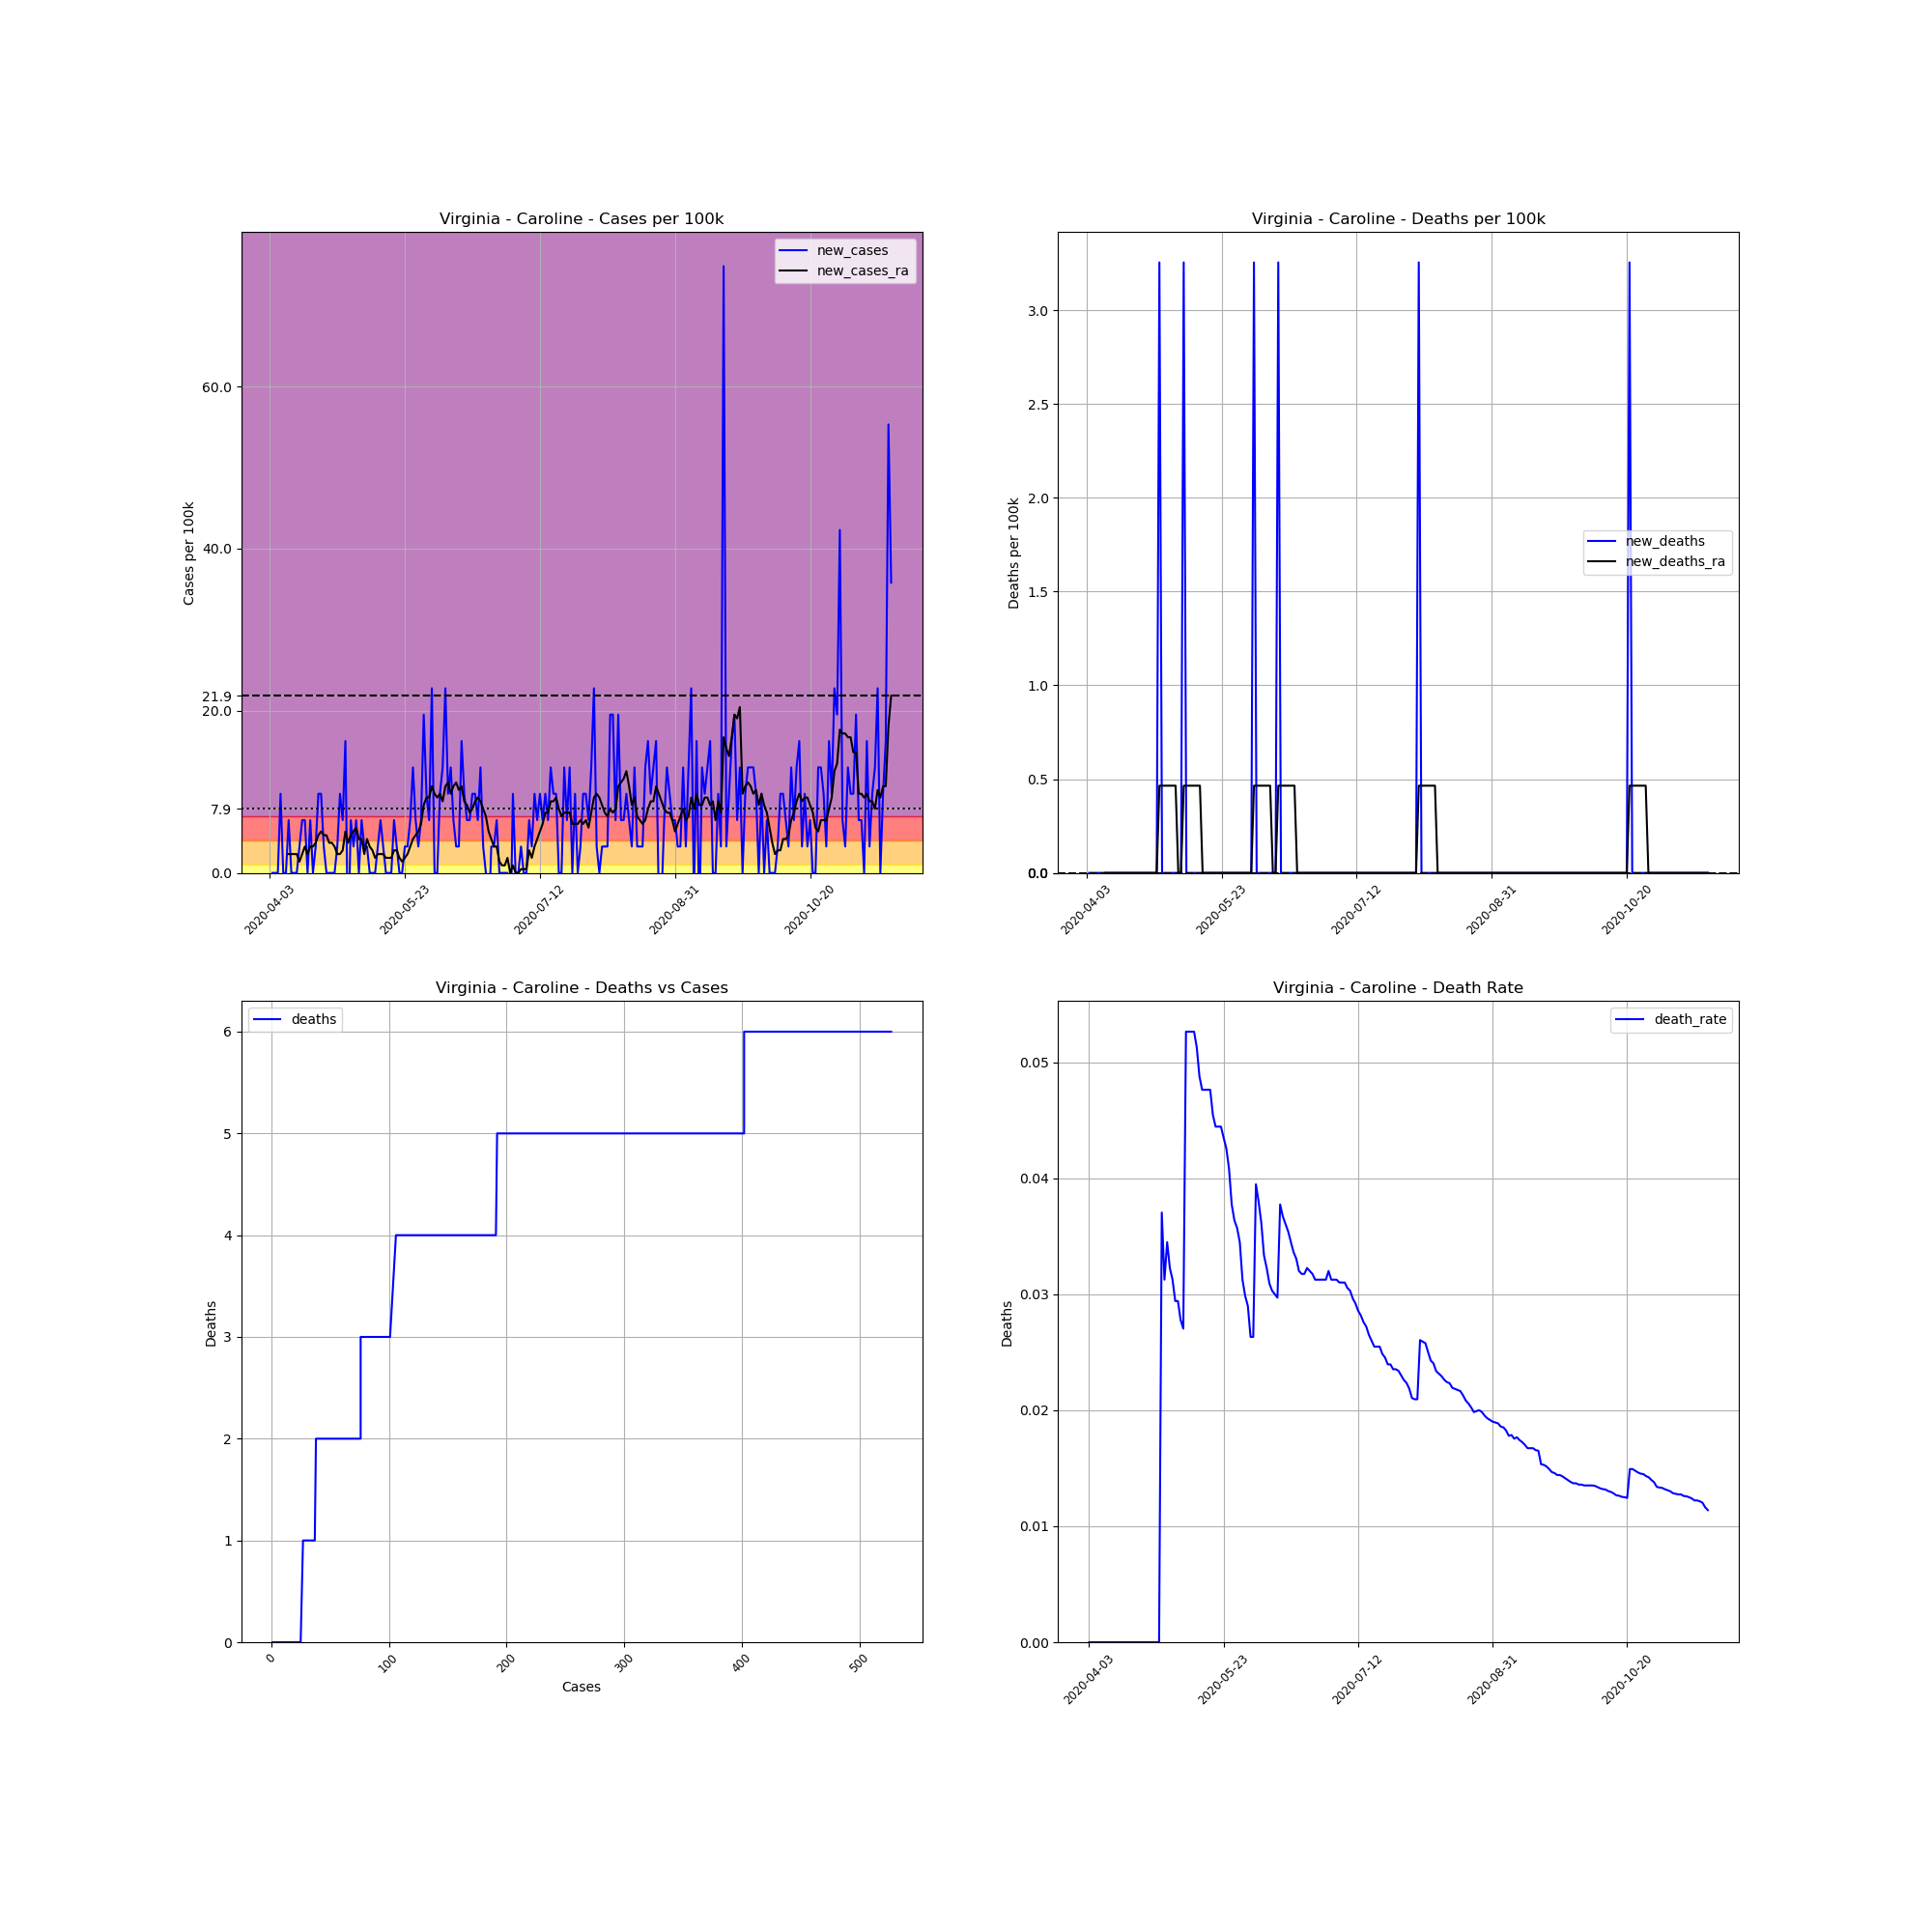

Data behind this chart, as committed beside it:
, date, county, state, fips, cases, deaths, COUNTY, STNAME, CTYNAME, POPESTIMATE2019, cases_per_100k, deaths_per_100k, death_rate, new_cases, new_deaths, new_cases_ra, new_deaths_ra
561784, 2020-04-03, Caroline, Virginia, 51033, 1, 0, 33, Virginia, Caroline, 30725, 3.255, 0.0, 0.0, , , , 
561785, 2020-04-04, Caroline, Virginia, 51033, 1, 0, 33, Virginia, Caroline, 30725, 3.255, 0.0, 0.0, 0.0, 0.0, , 
561786, 2020-04-05, Caroline, Virginia, 51033, 1, 0, 33, Virginia, Caroline, 30725, 3.255, 0.0, 0.0, 0.0, 0.0, , 
561787, 2020-04-06, Caroline, Virginia, 51033, 1, 0, 33, Virginia, Caroline, 30725, 3.255, 0.0, 0.0, 0.0, 0.0, , 
561788, 2020-04-07, Caroline, Virginia, 51033, 4, 0, 33, Virginia, Caroline, 30725, 13.02, 0.0, 0.0, 9.764, 0.0, , 
561789, 2020-04-08, Caroline, Virginia, 51033, 4, 0, 33, Virginia, Caroline, 30725, 13.02, 0.0, 0.0, 0.0, 0.0, , 
561790, 2020-04-09, Caroline, Virginia, 51033, 4, 0, 33, Virginia, Caroline, 30725, 13.02, 0.0, 0.0, 0.0, 0.0, , 
561791, 2020-04-10, Caroline, Virginia, 51033, 6, 0, 33, Virginia, Caroline, 30725, 19.53, 0.0, 0.0, 6.509, 0.0, 2.325, 0.0
561792, 2020-04-11, Caroline, Virginia, 51033, 6, 0, 33, Virginia, Caroline, 30725, 19.53, 0.0, 0.0, 0.0, 0.0, 2.325, 0.0
561793, 2020-04-12, Caroline, Virginia, 51033, 6, 0, 33, Virginia, Caroline, 30725, 19.53, 0.0, 0.0, 0.0, 0.0, 2.325, 0.0
561794, 2020-04-13, Caroline, Virginia, 51033, 6, 0, 33, Virginia, Caroline, 30725, 19.53, 0.0, 0.0, 0.0, 0.0, 2.325, 0.0
561795, 2020-04-14, Caroline, Virginia, 51033, 7, 0, 33, Virginia, Caroline, 30725, 22.78, 0.0, 0.0, 3.255, 0.0, 1.395, 0.0
561796, 2020-04-15, Caroline, Virginia, 51033, 9, 0, 33, Virginia, Caroline, 30725, 29.29, 0.0, 0.0, 6.509, 0.0, 2.325, 0.0
561797, 2020-04-16, Caroline, Virginia, 51033, 11, 0, 33, Virginia, Caroline, 30725, 35.8, 0.0, 0.0, 6.509, 0.0, 3.255, 0.0
561798, 2020-04-17, Caroline, Virginia, 51033, 11, 0, 33, Virginia, Caroline, 30725, 35.8, 0.0, 0.0, 0.0, 0.0, 2.325, 0.0
561799, 2020-04-18, Caroline, Virginia, 51033, 13, 0, 33, Virginia, Caroline, 30725, 42.31, 0.0, 0.0, 6.509, 0.0, 3.255, 0.0
561800, 2020-04-19, Caroline, Virginia, 51033, 13, 0, 33, Virginia, Caroline, 30725, 42.31, 0.0, 0.0, 0.0, 0.0, 3.255, 0.0
561801, 2020-04-20, Caroline, Virginia, 51033, 14, 0, 33, Virginia, Caroline, 30725, 45.57, 0.0, 0.0, 3.255, 0.0, 3.72, 0.0
561802, 2020-04-21, Caroline, Virginia, 51033, 17, 0, 33, Virginia, Caroline, 30725, 55.33, 0.0, 0.0, 9.764, 0.0, 4.65, 0.0
561803, 2020-04-22, Caroline, Virginia, 51033, 20, 0, 33, Virginia, Caroline, 30725, 65.09, 0.0, 0.0, 9.764, 0.0, 5.114, 0.0
561804, 2020-04-23, Caroline, Virginia, 51033, 21, 0, 33, Virginia, Caroline, 30725, 68.35, 0.0, 0.0, 3.255, 0.0, 4.65, 0.0
561805, 2020-04-24, Caroline, Virginia, 51033, 21, 0, 33, Virginia, Caroline, 30725, 68.35, 0.0, 0.0, 0.0, 0.0, 4.65, 0.0
561806, 2020-04-25, Caroline, Virginia, 51033, 21, 0, 33, Virginia, Caroline, 30725, 68.35, 0.0, 0.0, 0.0, 0.0, 3.72, 0.0
561807, 2020-04-26, Caroline, Virginia, 51033, 21, 0, 33, Virginia, Caroline, 30725, 68.35, 0.0, 0.0, 0.0, 0.0, 3.72, 0.0
561808, 2020-04-27, Caroline, Virginia, 51033, 21, 0, 33, Virginia, Caroline, 30725, 68.35, 0.0, 0.0, 0.0, 0.0, 3.255, 0.0
561809, 2020-04-28, Caroline, Virginia, 51033, 22, 0, 33, Virginia, Caroline, 30725, 71.6, 0.0, 0.0, 3.255, 0.0, 2.325, 0.0
561810, 2020-04-29, Caroline, Virginia, 51033, 25, 0, 33, Virginia, Caroline, 30725, 81.37, 0.0, 0.0, 9.764, 0.0, 2.325, 0.0
561811, 2020-04-30, Caroline, Virginia, 51033, 27, 1, 33, Virginia, Caroline, 30725, 87.88, 3.255, 0.03704, 6.509, 3.255, 2.79, 0.465
561812, 2020-05-01, Caroline, Virginia, 51033, 32, 1, 33, Virginia, Caroline, 30725, 104.1, 3.255, 0.03125, 16.27, 0.0, 5.114, 0.465
561813, 2020-05-02, Caroline, Virginia, 51033, 29, 1, 33, Virginia, Caroline, 30725, 94.39, 3.255, 0.03448, -9.764, 0.0, 3.72, 0.465
561814, 2020-05-03, Caroline, Virginia, 51033, 31, 1, 33, Virginia, Caroline, 30725, 100.9, 3.255, 0.03226, 6.509, 0.0, 4.65, 0.465
561815, 2020-05-04, Caroline, Virginia, 51033, 32, 1, 33, Virginia, Caroline, 30725, 104.1, 3.255, 0.03125, 3.255, 0.0, 5.114, 0.465
561816, 2020-05-05, Caroline, Virginia, 51033, 34, 1, 33, Virginia, Caroline, 30725, 110.7, 3.255, 0.02941, 6.509, 0.0, 5.579, 0.465
561817, 2020-05-06, Caroline, Virginia, 51033, 34, 1, 33, Virginia, Caroline, 30725, 110.7, 3.255, 0.02941, 0.0, 0.0, 4.185, 0.465
561818, 2020-05-07, Caroline, Virginia, 51033, 36, 1, 33, Virginia, Caroline, 30725, 117.2, 3.255, 0.02778, 6.509, 0.0, 4.185, 0.0
561819, 2020-05-08, Caroline, Virginia, 51033, 37, 1, 33, Virginia, Caroline, 30725, 120.4, 3.255, 0.02703, 3.255, 0.0, 2.325, 0.0
561820, 2020-05-09, Caroline, Virginia, 51033, 38, 2, 33, Virginia, Caroline, 30725, 123.7, 6.509, 0.05263, 3.255, 3.255, 4.185, 0.465
561821, 2020-05-10, Caroline, Virginia, 51033, 38, 2, 33, Virginia, Caroline, 30725, 123.7, 6.509, 0.05263, 0.0, 0.0, 3.255, 0.465
561822, 2020-05-11, Caroline, Virginia, 51033, 38, 2, 33, Virginia, Caroline, 30725, 123.7, 6.509, 0.05263, 0.0, 0.0, 2.79, 0.465
561823, 2020-05-12, Caroline, Virginia, 51033, 38, 2, 33, Virginia, Caroline, 30725, 123.7, 6.509, 0.05263, 0.0, 0.0, 1.86, 0.465
561824, 2020-05-13, Caroline, Virginia, 51033, 39, 2, 33, Virginia, Caroline, 30725, 126.9, 6.509, 0.05128, 3.255, 0.0, 2.325, 0.465
561825, 2020-05-14, Caroline, Virginia, 51033, 41, 2, 33, Virginia, Caroline, 30725, 133.4, 6.509, 0.04878, 6.509, 0.0, 2.325, 0.465
561826, 2020-05-15, Caroline, Virginia, 51033, 42, 2, 33, Virginia, Caroline, 30725, 136.7, 6.509, 0.04762, 3.255, 0.0, 2.325, 0.465
561827, 2020-05-16, Caroline, Virginia, 51033, 42, 2, 33, Virginia, Caroline, 30725, 136.7, 6.509, 0.04762, 0.0, 0.0, 1.86, 0.0
561828, 2020-05-17, Caroline, Virginia, 51033, 42, 2, 33, Virginia, Caroline, 30725, 136.7, 6.509, 0.04762, 0.0, 0.0, 1.86, 0.0
561829, 2020-05-18, Caroline, Virginia, 51033, 42, 2, 33, Virginia, Caroline, 30725, 136.7, 6.509, 0.04762, 0.0, 0.0, 1.86, 0.0
561830, 2020-05-19, Caroline, Virginia, 51033, 44, 2, 33, Virginia, Caroline, 30725, 143.2, 6.509, 0.04545, 6.509, 0.0, 2.79, 0.0
561831, 2020-05-20, Caroline, Virginia, 51033, 45, 2, 33, Virginia, Caroline, 30725, 146.5, 6.509, 0.04444, 3.255, 0.0, 2.79, 0.0
561832, 2020-05-21, Caroline, Virginia, 51033, 45, 2, 33, Virginia, Caroline, 30725, 146.5, 6.509, 0.04444, 0.0, 0.0, 1.86, 0.0
561833, 2020-05-22, Caroline, Virginia, 51033, 45, 2, 33, Virginia, Caroline, 30725, 146.5, 6.509, 0.04444, 0.0, 0.0, 1.395, 0.0
561834, 2020-05-23, Caroline, Virginia, 51033, 46, 2, 33, Virginia, Caroline, 30725, 149.7, 6.509, 0.04348, 3.255, 0.0, 1.86, 0.0
561835, 2020-05-24, Caroline, Virginia, 51033, 47, 2, 33, Virginia, Caroline, 30725, 153, 6.509, 0.04255, 3.255, 0.0, 2.325, 0.0
561836, 2020-05-25, Caroline, Virginia, 51033, 49, 2, 33, Virginia, Caroline, 30725, 159.5, 6.509, 0.04082, 6.509, 0.0, 3.255, 0.0
561837, 2020-05-26, Caroline, Virginia, 51033, 53, 2, 33, Virginia, Caroline, 30725, 172.5, 6.509, 0.03774, 13.02, 0.0, 4.185, 0.0
561838, 2020-05-27, Caroline, Virginia, 51033, 55, 2, 33, Virginia, Caroline, 30725, 179, 6.509, 0.03636, 6.509, 0.0, 4.65, 0.0
561839, 2020-05-28, Caroline, Virginia, 51033, 56, 2, 33, Virginia, Caroline, 30725, 182.3, 6.509, 0.03571, 3.255, 0.0, 5.114, 0.0
561840, 2020-05-29, Caroline, Virginia, 51033, 58, 2, 33, Virginia, Caroline, 30725, 188.8, 6.509, 0.03448, 6.509, 0.0, 6.044, 0.0
561841, 2020-05-30, Caroline, Virginia, 51033, 64, 2, 33, Virginia, Caroline, 30725, 208.3, 6.509, 0.03125, 19.53, 0.0, 8.369, 0.0
561842, 2020-05-31, Caroline, Virginia, 51033, 67, 2, 33, Virginia, Caroline, 30725, 218.1, 6.509, 0.02985, 9.764, 0.0, 9.299, 0.0
561843, 2020-06-01, Caroline, Virginia, 51033, 69, 2, 33, Virginia, Caroline, 30725, 224.6, 6.509, 0.02899, 6.509, 0.0, 9.299, 0.0
... 171 more rows
